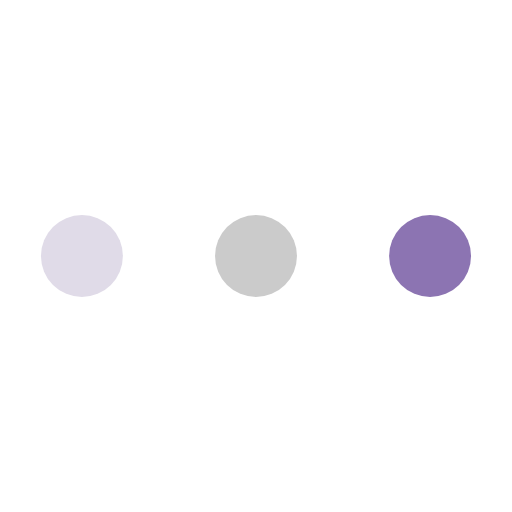
t = 0.00 s
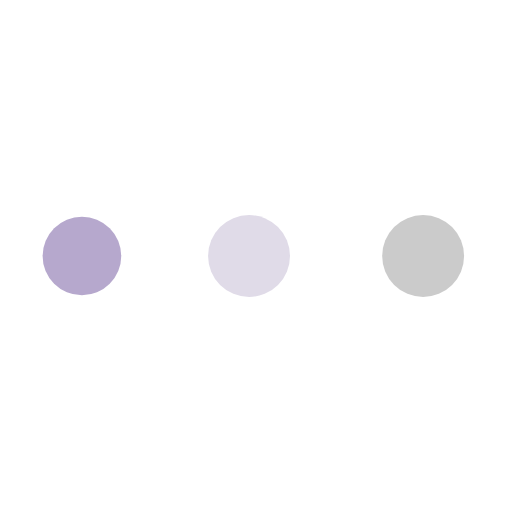
t = 0.34 s
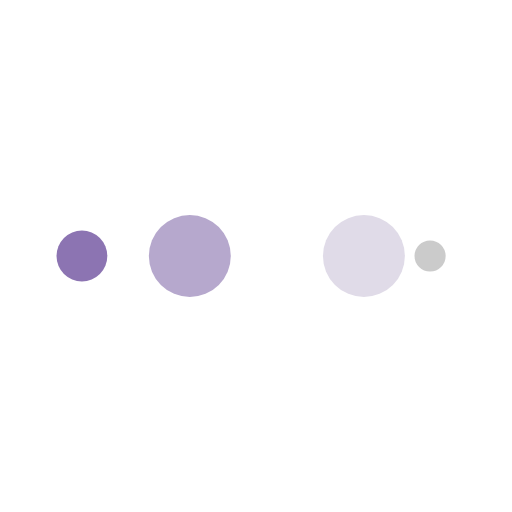
t = 0.56 s
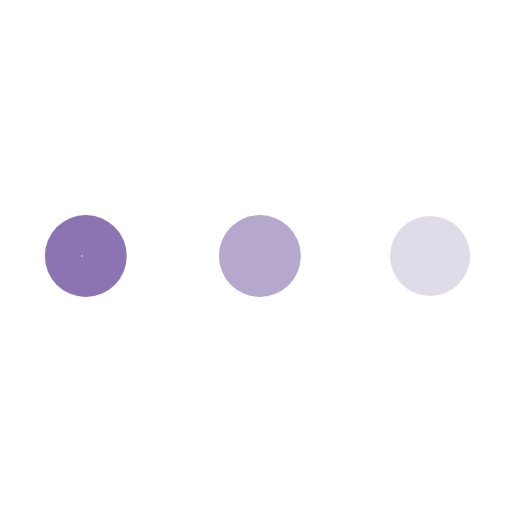
t = 0.89 s
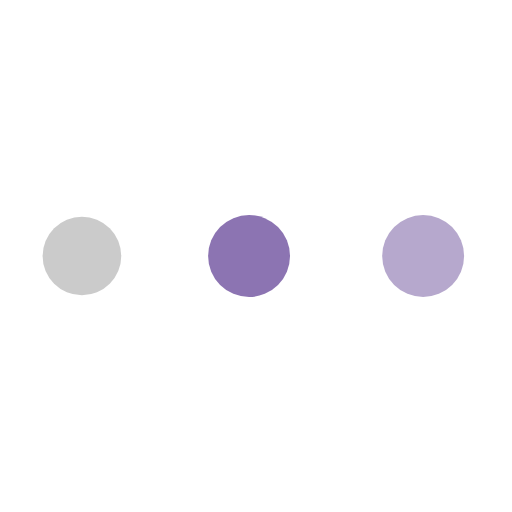
t = 1.23 s
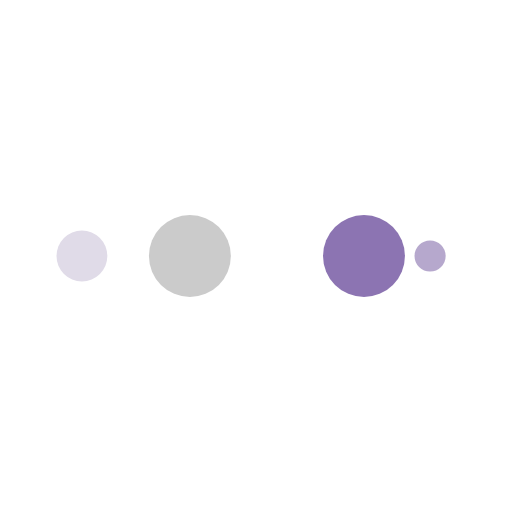
t = 1.45 s

The animated SVG that drew these frames (rendered in a browser with its animation timeline set to each time). Animation: 10 SMIL elements (animate=10); one cycle of 1.79 s, repeats indefinitely.

<?xml version="1.0" encoding="utf-8"?>
<svg xmlns="http://www.w3.org/2000/svg" xmlns:xlink="http://www.w3.org/1999/xlink" style="margin: auto; background: linear-gradient(to bottom right, #E0DBE8, #D2D4DC; display: block; shape-rendering: auto;" width="101px" height="101px" viewBox="0 0 100 100" preserveAspectRatio="xMidYMid">
<circle cx="84" cy="50" r="10" fill="#8c74b2">
    <animate attributeName="r" repeatCount="indefinite" dur="0.4464285714285714s" calcMode="spline" keyTimes="0;1" values="8;0" keySplines="0 0.5 0.5 1" begin="0s"></animate>
    <animate attributeName="fill" repeatCount="indefinite" dur="1.7857142857142856s" calcMode="discrete" keyTimes="0;0.25;0.5;0.75;1" values="#8c74b2;#cbcbcb;#e0dbe8;#b6a8cd;#8c74b2" begin="0s"></animate>
</circle><circle cx="16" cy="50" r="10" fill="#8c74b2">
  <animate attributeName="r" repeatCount="indefinite" dur="1.7857142857142856s" calcMode="spline" keyTimes="0;0.25;0.5;0.75;1" values="0;0;8;8;8" keySplines="0 0.5 0.5 1;0 0.5 0.5 1;0 0.5 0.5 1;0 0.5 0.5 1" begin="0s"></animate>
  <animate attributeName="cx" repeatCount="indefinite" dur="1.7857142857142856s" calcMode="spline" keyTimes="0;0.25;0.5;0.75;1" values="16;16;16;50;84" keySplines="0 0.5 0.5 1;0 0.5 0.5 1;0 0.5 0.5 1;0 0.5 0.5 1" begin="0s"></animate>
</circle><circle cx="50" cy="50" r="10" fill="#b6a8cd">
  <animate attributeName="r" repeatCount="indefinite" dur="1.7857142857142856s" calcMode="spline" keyTimes="0;0.25;0.5;0.75;1" values="0;0;8;8;8" keySplines="0 0.5 0.5 1;0 0.5 0.5 1;0 0.5 0.5 1;0 0.5 0.5 1" begin="-0.4464285714285714s"></animate>
  <animate attributeName="cx" repeatCount="indefinite" dur="1.7857142857142856s" calcMode="spline" keyTimes="0;0.25;0.5;0.75;1" values="16;16;16;50;84" keySplines="0 0.5 0.5 1;0 0.5 0.5 1;0 0.5 0.5 1;0 0.5 0.5 1" begin="-0.4464285714285714s"></animate>
</circle><circle cx="84" cy="50" r="10" fill="#e0dbe8">
  <animate attributeName="r" repeatCount="indefinite" dur="1.7857142857142856s" calcMode="spline" keyTimes="0;0.25;0.5;0.75;1" values="0;0;8;8;8" keySplines="0 0.5 0.5 1;0 0.5 0.5 1;0 0.5 0.5 1;0 0.5 0.5 1" begin="-0.8928571428571428s"></animate>
  <animate attributeName="cx" repeatCount="indefinite" dur="1.7857142857142856s" calcMode="spline" keyTimes="0;0.25;0.5;0.75;1" values="16;16;16;50;84" keySplines="0 0.5 0.5 1;0 0.5 0.5 1;0 0.5 0.5 1;0 0.5 0.5 1" begin="-0.8928571428571428s"></animate>
</circle><circle cx="16" cy="50" r="10" fill="#cbcbcb">
  <animate attributeName="r" repeatCount="indefinite" dur="1.7857142857142856s" calcMode="spline" keyTimes="0;0.25;0.5;0.75;1" values="0;0;8;8;8" keySplines="0 0.5 0.5 1;0 0.5 0.5 1;0 0.5 0.5 1;0 0.5 0.5 1" begin="-1.3392857142857142s"></animate>
  <animate attributeName="cx" repeatCount="indefinite" dur="1.7857142857142856s" calcMode="spline" keyTimes="0;0.25;0.5;0.75;1" values="16;16;16;50;84" keySplines="0 0.5 0.5 1;0 0.5 0.5 1;0 0.5 0.5 1;0 0.5 0.5 1" begin="-1.3392857142857142s"></animate>
</circle>
<!-- [ldio] generated by https://loading.io/ --></svg>
